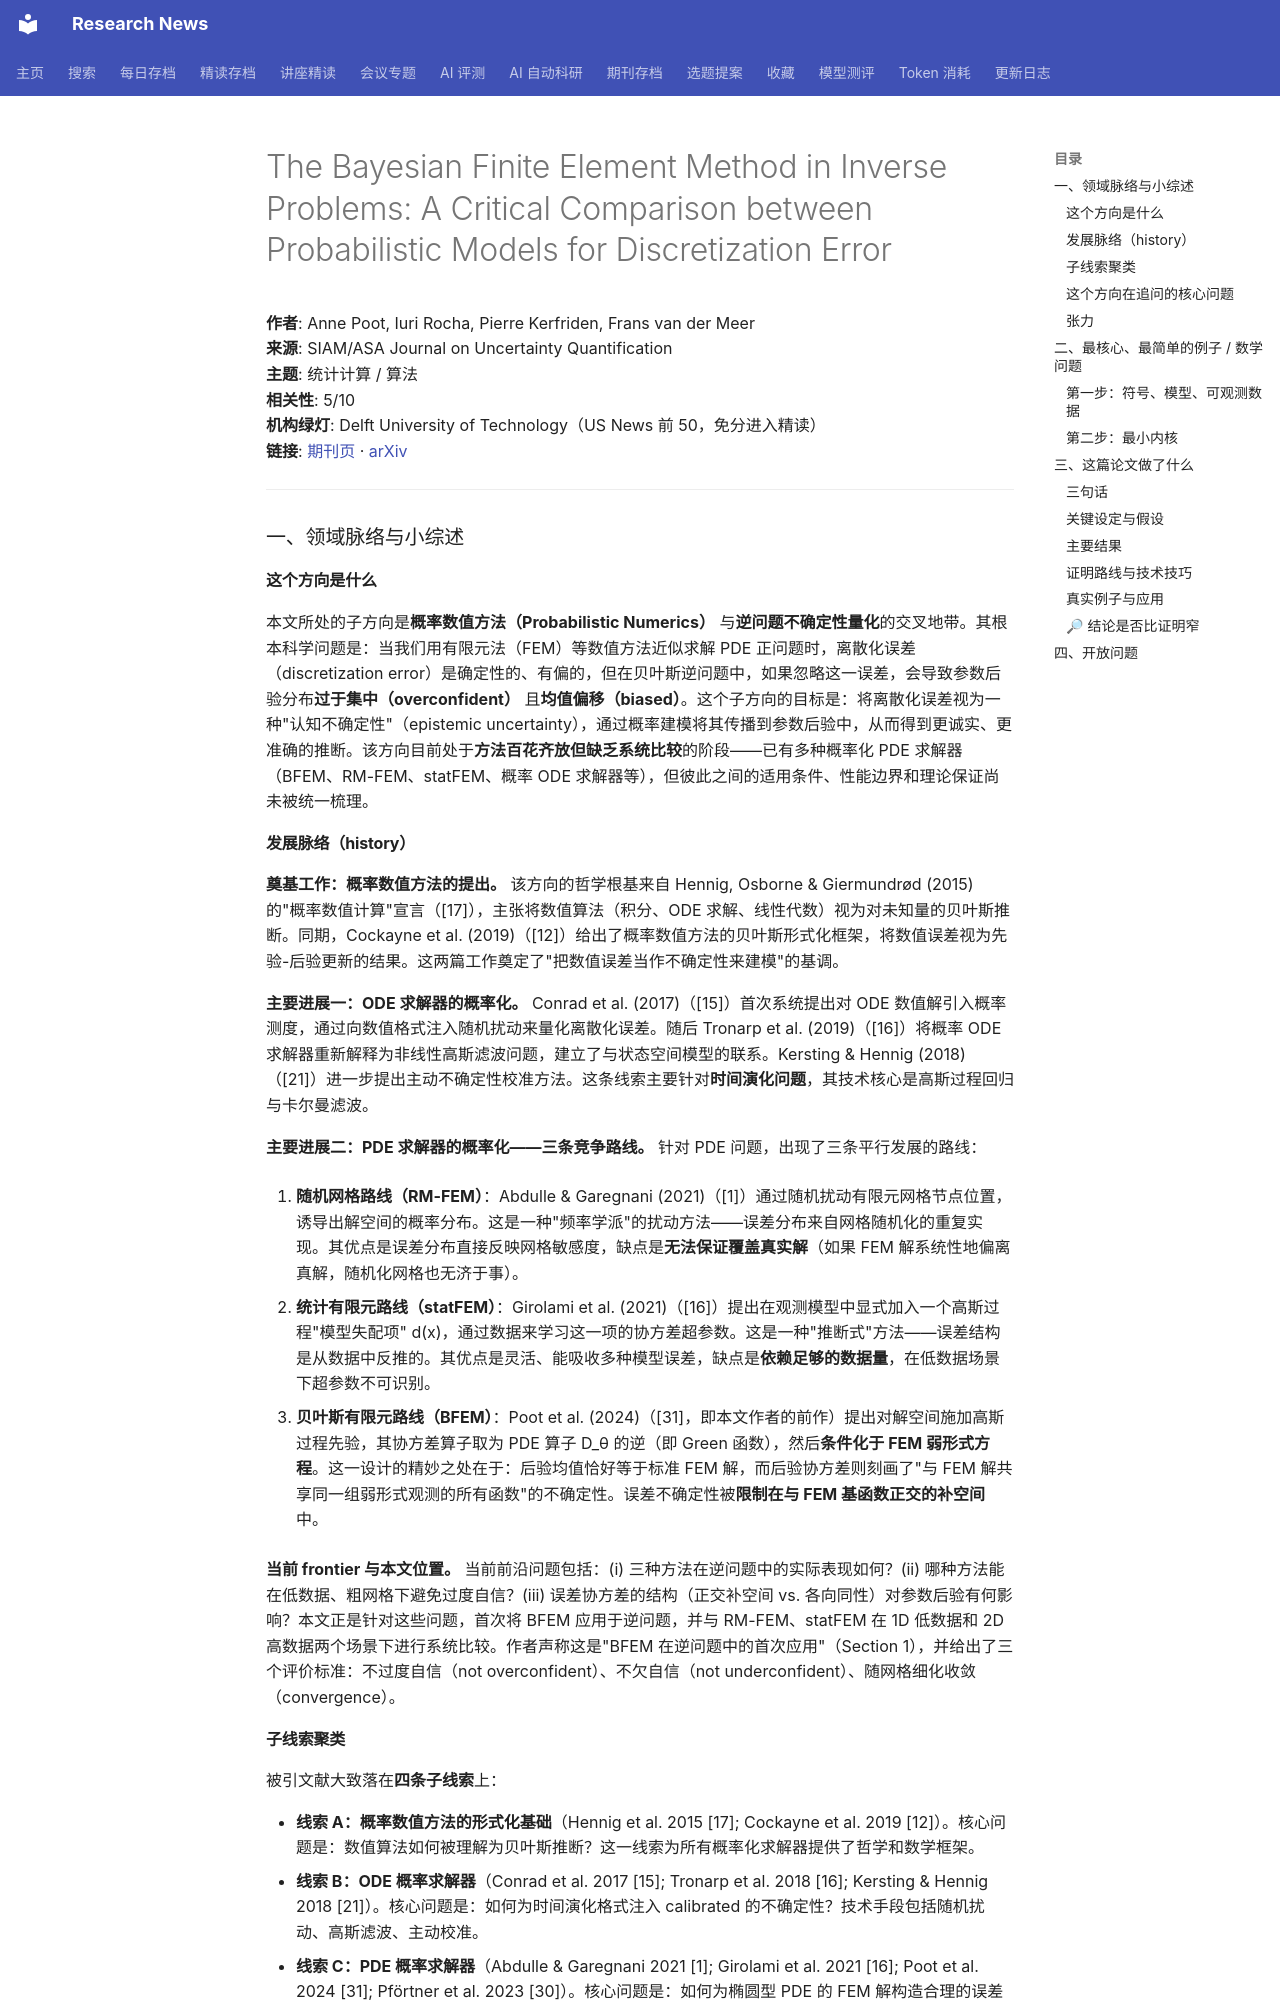

repository: cxy0714/research-news · page: deep_reads/2026-10-17-10.1137_25m1765481/index.html · generator: mkdocs

# The Bayesian Finite Element Method in Inverse Problems: A Critical Comparison between Probabilistic Models for Discretization Error

**作者**: Anne Poot, Iuri Rocha, Pierre Kerfriden, Frans van der Meer  
**来源**: SIAM/ASA Journal on Uncertainty Quantification  
**主题**: 统计计算 / 算法  
**相关性**: 5/10  
**机构绿灯**: Delft University of Technology（US News 前 50，免分进入精读）  
**链接**: [期刊页](https://doi.org/10.1137/25m1765481) · [arXiv](https://arxiv.org/abs/2506.02815)

---

### 一、领域脉络与小综述

#### 这个方向是什么

本文所处的子方向是**概率数值方法（Probabilistic Numerics）** 与**逆问题不确定性量化**的交叉地带。其根本科学问题是：当我们用有限元法（FEM）等数值方法近似求解 PDE 正问题时，离散化误差（discretization error）是确定性的、有偏的，但在贝叶斯逆问题中，如果忽略这一误差，会导致参数后验分布**过于集中（overconfident）** 且**均值偏移（biased）**。这个子方向的目标是：将离散化误差视为一种"认知不确定性"（epistemic uncertainty），通过概率建模将其传播到参数后验中，从而得到更诚实、更准确的推断。该方向目前处于**方法百花齐放但缺乏系统比较**的阶段——已有多种概率化 PDE 求解器（BFEM、RM-FEM、statFEM、概率 ODE 求解器等），但彼此之间的适用条件、性能边界和理论保证尚未被统一梳理。

#### 发展脉络（history）

**奠基工作：概率数值方法的提出。** 该方向的哲学根基来自 Hennig, Osborne & Giermundrød (2015) 的"概率数值计算"宣言（[17]），主张将数值算法（积分、ODE 求解、线性代数）视为对未知量的贝叶斯推断。同期，Cockayne et al. (2019)（[12]）给出了概率数值方法的贝叶斯形式化框架，将数值误差视为先验-后验更新的结果。这两篇工作奠定了"把数值误差当作不确定性来建模"的基调。

**主要进展一：ODE 求解器的概率化。** Conrad et al. (2017)（[15]）首次系统提出对 ODE 数值解引入概率测度，通过向数值格式注入随机扰动来量化离散化误差。随后 Tronarp et al. (2019)（[16]）将概率 ODE 求解器重新解释为非线性高斯滤波问题，建立了与状态空间模型的联系。Kersting & Hennig (2018)（[21]）进一步提出主动不确定性校准方法。这条线索主要针对**时间演化问题**，其技术核心是高斯过程回归与卡尔曼滤波。

**主要进展二：PDE 求解器的概率化——三条竞争路线。** 针对 PDE 问题，出现了三条平行发展的路线：

1. **随机网格路线（RM-FEM）**：Abdulle & Garegnani (2021)（[1]）通过随机扰动有限元网格节点位置，诱导出解空间的概率分布。这是一种"频率学派"的扰动方法——误差分布来自网格随机化的重复实现。其优点是误差分布直接反映网格敏感度，缺点是**无法保证覆盖真实解**（如果 FEM 解系统性地偏离真解，随机化网格也无济于事）。

2. **统计有限元路线（statFEM）**：Girolami et al. (2021)（[16]）提出在观测模型中显式加入一个高斯过程"模型失配项" d(x)，通过数据来学习这一项的协方差超参数。这是一种"推断式"方法——误差结构是从数据中反推的。其优点是灵活、能吸收多种模型误差，缺点是**依赖足够的数据量**，在低数据场景下超参数不可识别。

3. **贝叶斯有限元路线（BFEM）**：Poot et al. (2024)（[31]，即本文作者的前作）提出对解空间施加高斯过程先验，其协方差算子取为 PDE 算子 D_θ 的逆（即 Green 函数），然后**条件化于 FEM 弱形式方程**。这一设计的精妙之处在于：后验均值恰好等于标准 FEM 解，而后验协方差则刻画了"与 FEM 解共享同一组弱形式观测的所有函数"的不确定性。误差不确定性被**限制在与 FEM 基函数正交的补空间**中。

**当前 frontier 与本文位置。** 当前前沿问题包括：(i) 三种方法在逆问题中的实际表现如何？(ii) 哪种方法能在低数据、粗网格下避免过度自信？(iii) 误差协方差的结构（正交补空间 vs. 各向同性）对参数后验有何影响？本文正是针对这些问题，首次将 BFEM 应用于逆问题，并与 RM-FEM、statFEM 在 1D 低数据和 2D 高数据两个场景下进行系统比较。作者声称这是"BFEM 在逆问题中的首次应用"（Section 1），并给出了三个评价标准：不过度自信（not overconfident）、不欠自信（not underconfident）、随网格细化收敛（convergence）。
